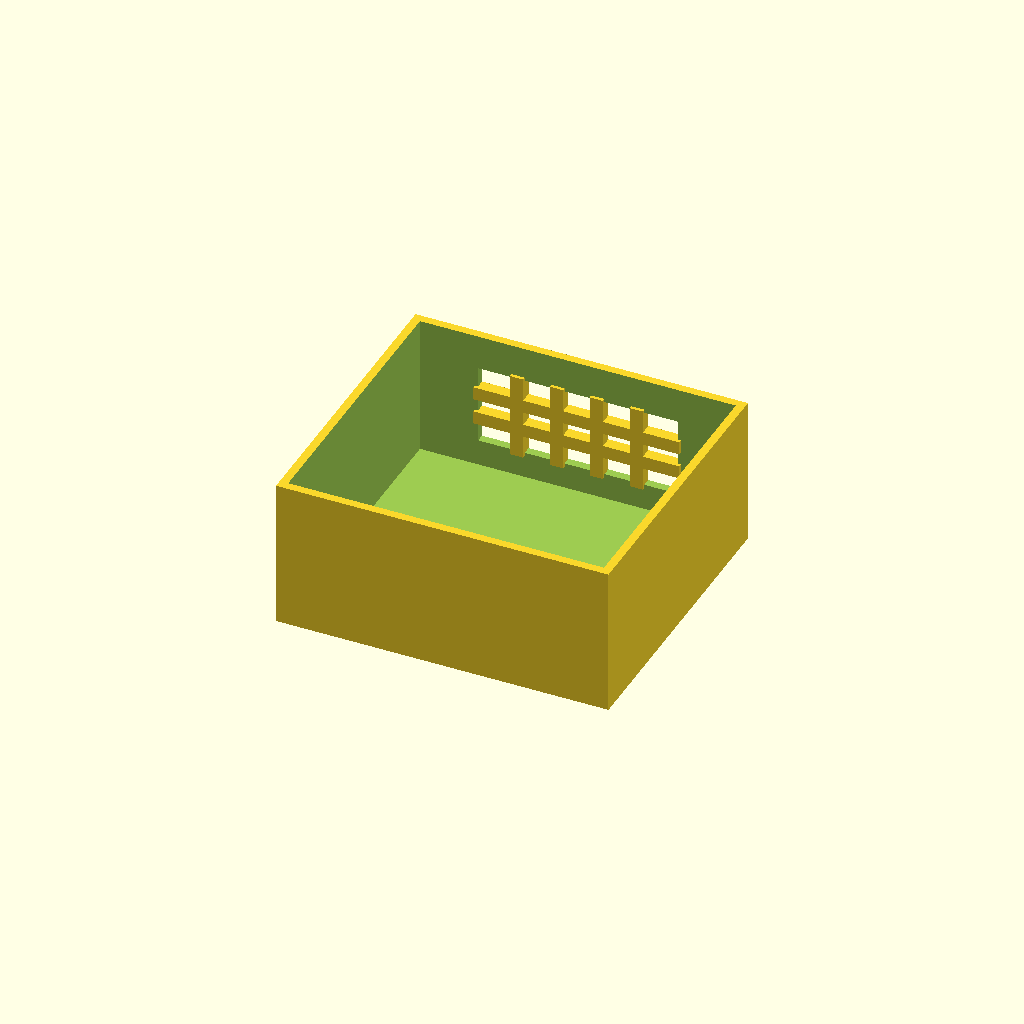
Cell 1 — every parameter at its default value.
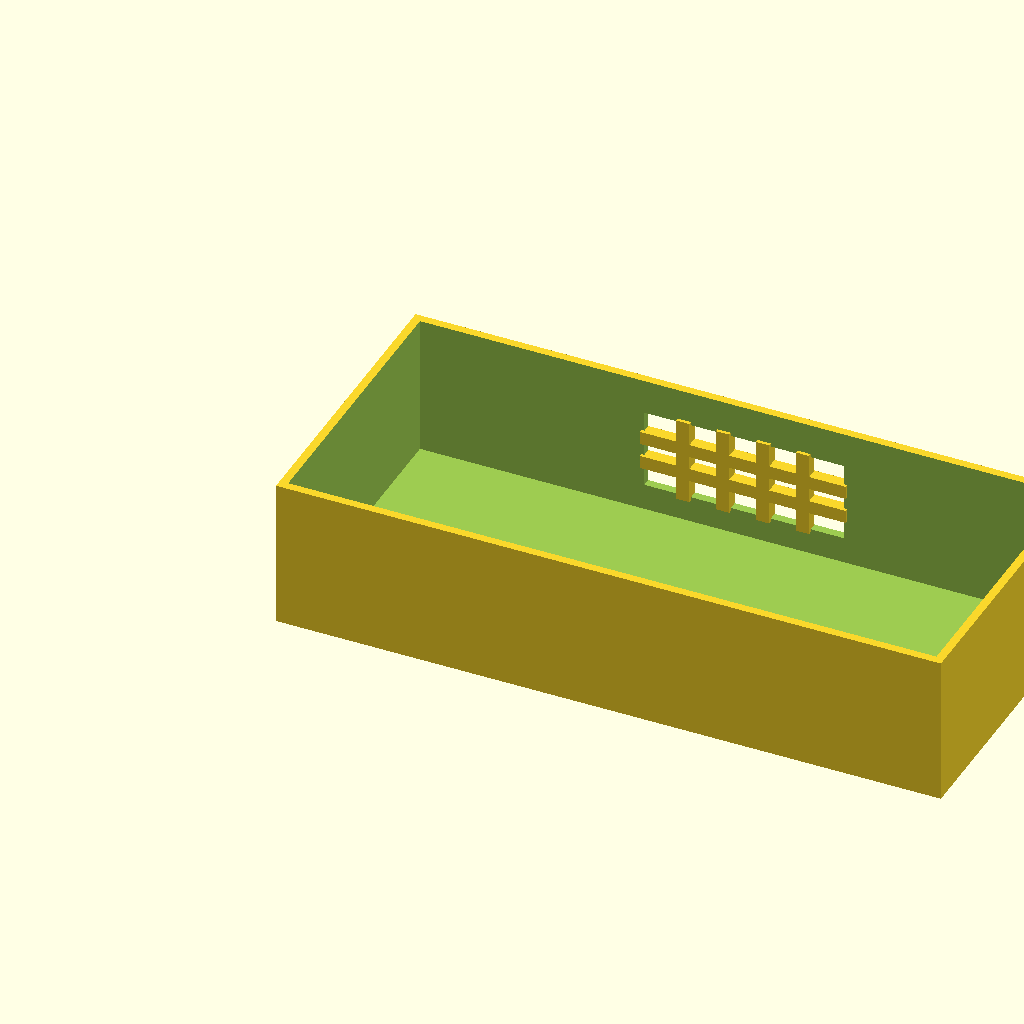
Cell 2: box_l = 200 (everything else at default).
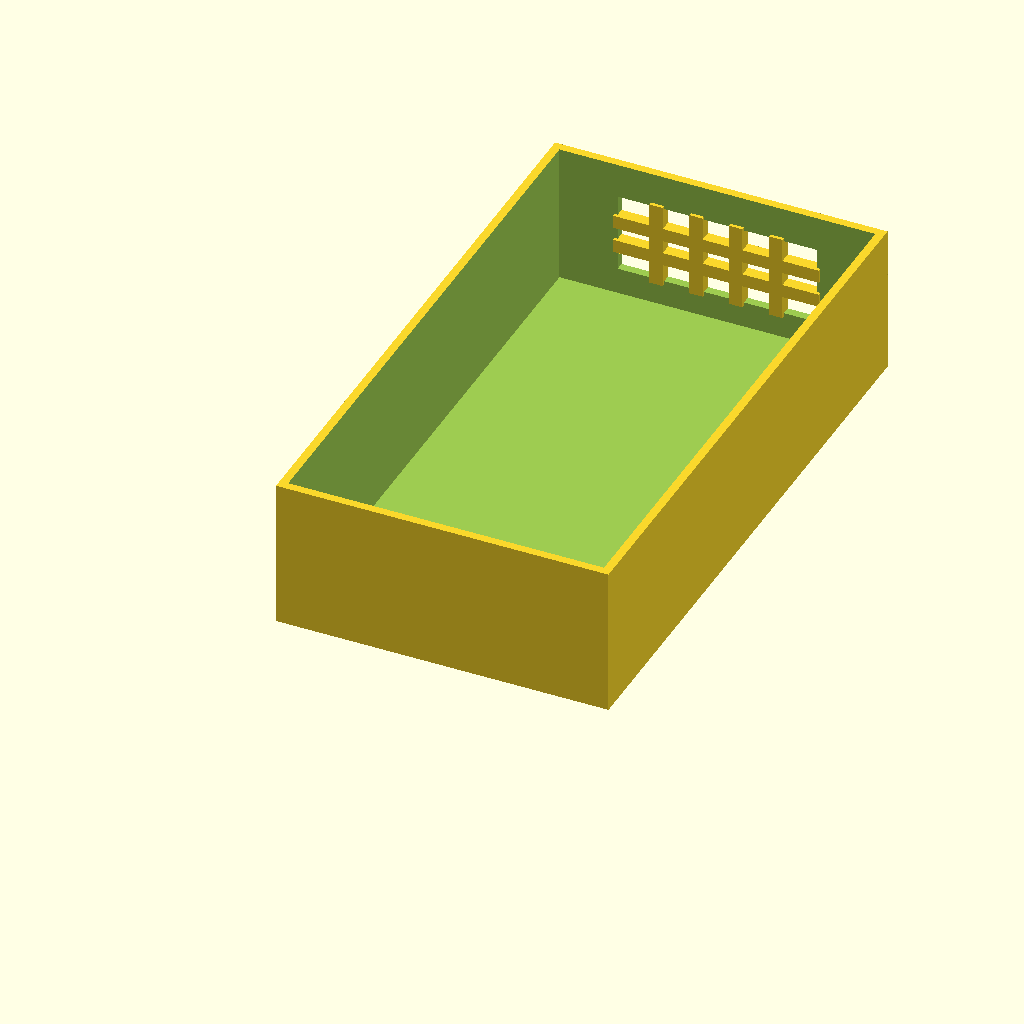
Cell 3: the same model with box_w = 180.
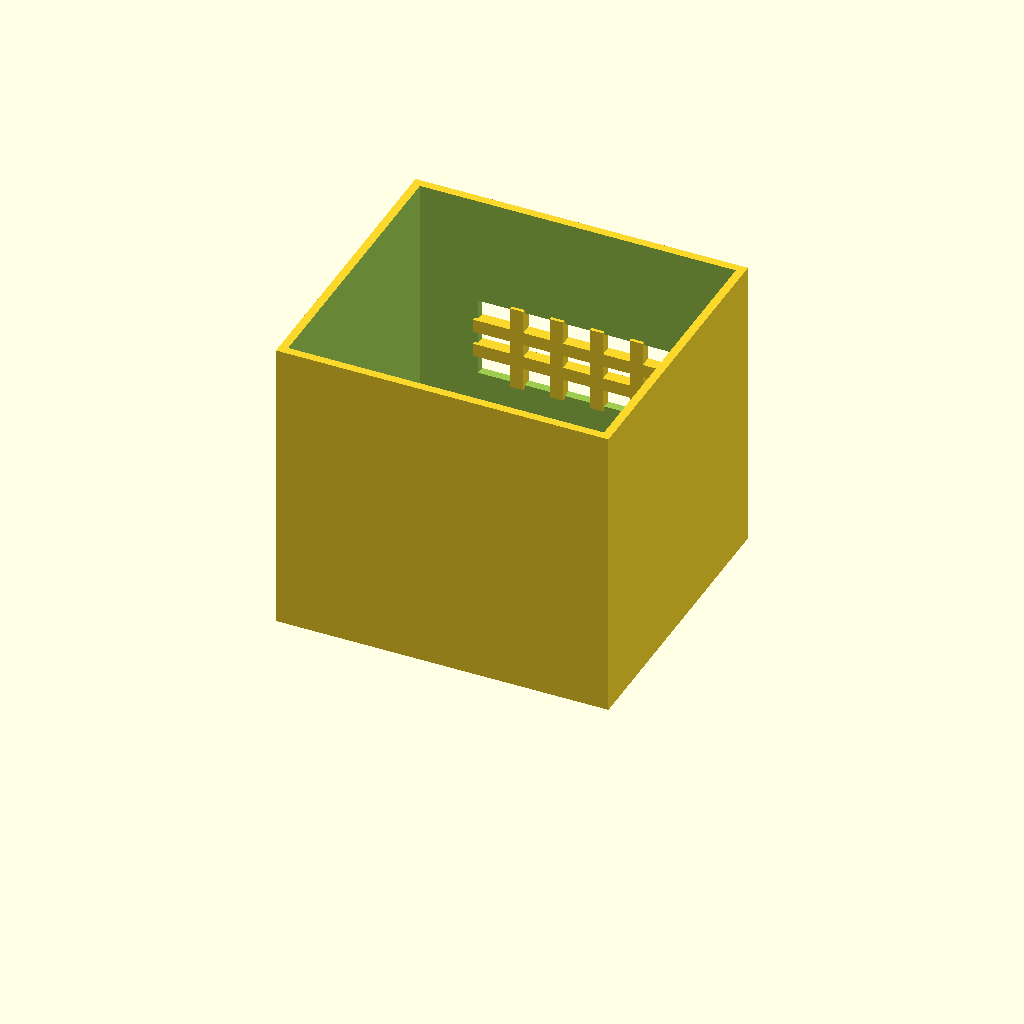
Cell 4: box_h = 90 (everything else at default).
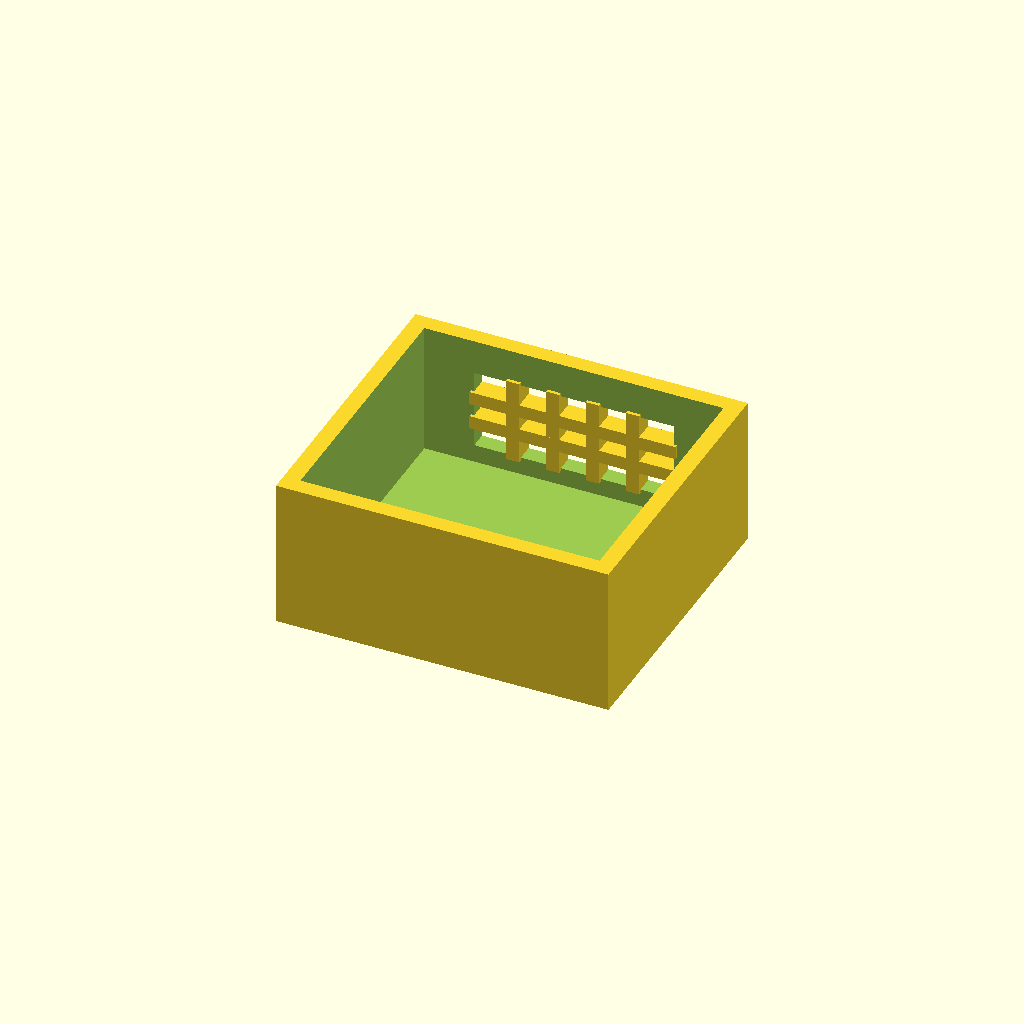
Cell 5 — wall_t set to 5, the other parameters unchanged.
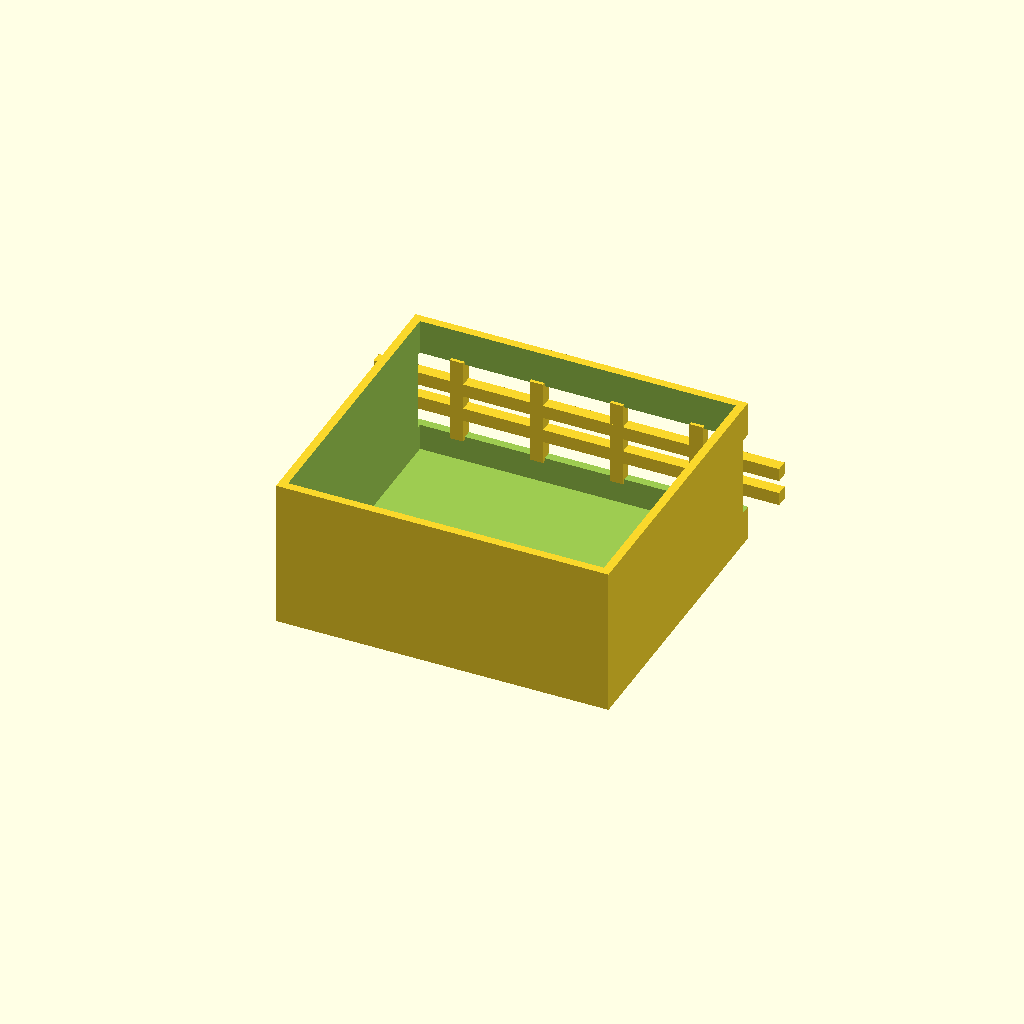
Cell 6 — win_l set to 120, the other parameters unchanged.
All cells are drawn from one camera (rotation 55°, 0°, 25°, orthographic, colour scheme Cornfield), so only the parameter changes between them.
The OpenSCAD source (optional_data/data/solid2/ventbox/part_0189.scad):
$fn = 32;

// ----------------------------------------------------------------------
// Vent box: crossgrid enclosure
// ----------------------------------------------------------------------

// --- parameters (mm) ---
box_l = 100;              // box length, X
box_w = 90;               // box width, Y
box_h = 45;               // box height, Z
wall_t = 2.5;             // shell wall thickness
win_l = 60;               // vent window width, X
win_h = 24;               // vent window height, Z
bar_w = 4;                // grid bar width
n_v = 4;                  // vertical bar count
n_h = 2;                  // horizontal bar count

win_z0 = (box_h - win_h) / 2;  // window lower edge Z
v_step = win_l / (n_v + 1);  // vertical bar step
h_step = win_h / (n_h + 1);  // horizontal bar step

difference() {
  union() {
    difference() {
      cube([box_l, box_w, box_h]);
  translate([wall_t, wall_t, wall_t])
    cube([box_l - 2 * wall_t, box_w - 2 * wall_t, box_h]);
  translate([(box_l - win_l) / 2, box_w - wall_t - 1, win_z0])
    cube([win_l, wall_t + 2, win_h]);
    }
    for (i = [1 : n_v])
      translate([(box_l - win_l) / 2 + i * v_step - bar_w / 2,
                 box_w - wall_t - 1, win_z0 - 1])
        cube([bar_w, wall_t + 1, win_h + 2]);
    for (i = [1 : n_h])
      translate([(box_l - win_l) / 2 - 1, box_w - wall_t - 1,
                 win_z0 + i * h_step - bar_w / 2])
        cube([win_l + 2, wall_t + 1, bar_w]);
  }
}
Customizer parameters (derived from the source; name, type, default, range or options):
box_l: number, default 100
box_w: number, default 90
box_h: number, default 45
wall_t: number, default 2.5
win_l: number, default 60
win_h: number, default 24
bar_w: number, default 4
n_v: number, default 4
n_h: number, default 2
